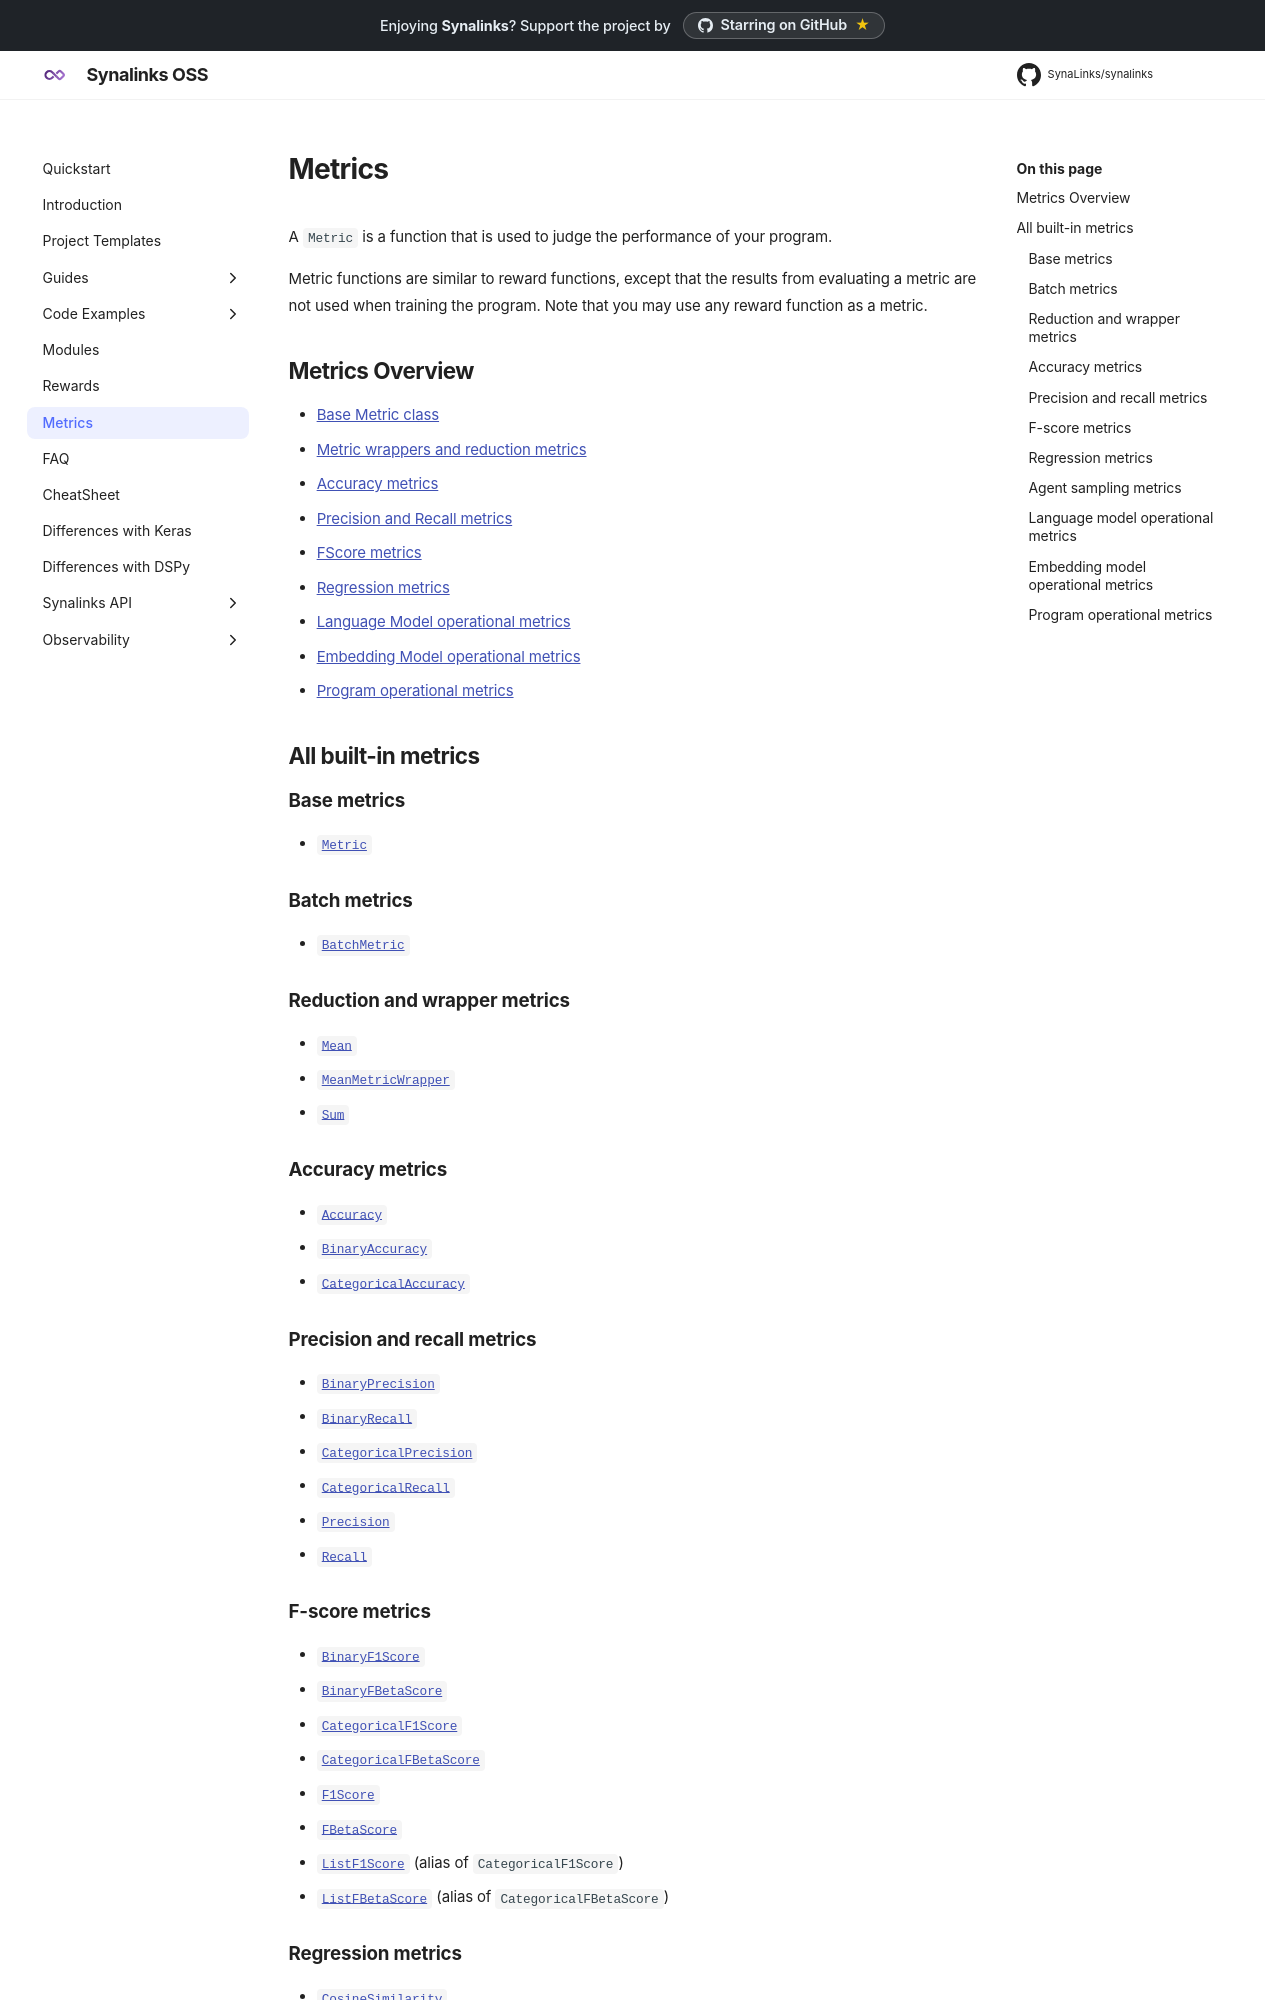

repository: SynaLinks/synalinks · page: Synalinks API/Metrics/index.html · generator: mkdocs

# Metrics

A `Metric` is a function that is used to judge the performance of your program.

Metric functions are similar to reward functions, except that the results from evaluating a metric are not used when training the program. Note that you may use any reward function as a metric.

## Metrics Overview

- [Base Metric class](Base Metric class.md)
- [Metric wrappers and reduction metrics](Metric wrappers and reduction metrics.md)
- [Accuracy metrics](Accuracy metrics.md)
- [Precision and Recall metrics](Precision and Recall metrics.md)
- [FScore metrics](FScore metrics.md)
- [Regression metrics](Regression metrics.md)
- [Language Model operational metrics](Language Model operational metrics.md)
- [Embedding Model operational metrics](Embedding Model operational metrics.md)
- [Program operational metrics](Program operational metrics.md)

## All built-in metrics

### Base metrics

- [`Metric`](Metric metric.md)

### Batch metrics

- [`BatchMetric`](BatchMetric metric.md)

### Reduction and wrapper metrics

- [`Mean`](Mean metric.md)
- [`MeanMetricWrapper`](MeanMetricWrapper metric.md)
- [`Sum`](Sum metric.md)

### Accuracy metrics

- [`Accuracy`](Accuracy metric.md)
- [`BinaryAccuracy`](BinaryAccuracy metric.md)
- [`CategoricalAccuracy`](CategoricalAccuracy metric.md)

### Precision and recall metrics

- [`BinaryPrecision`](BinaryPrecision metric.md)
- [`BinaryRecall`](BinaryRecall metric.md)
- [`CategoricalPrecision`](CategoricalPrecision metric.md)
- [`CategoricalRecall`](CategoricalRecall metric.md)
- [`Precision`](Precision metric.md)
- [`Recall`](Recall metric.md)

### F-score metrics

- [`BinaryF1Score`](BinaryF1Score metric.md)
- [`BinaryFBetaScore`](BinaryFBetaScore metric.md)
- [`CategoricalF1Score`](CategoricalF1Score metric.md)
- [`CategoricalFBetaScore`](CategoricalFBetaScore metric.md)
- [`F1Score`](F1Score metric.md)
- [`FBetaScore`](FBetaScore metric.md)
- [`ListF1Score`](ListF1Score metric.md) (alias of `CategoricalF1Score`)
- [`ListFBetaScore`](ListFBetaScore metric.md) (alias of `CategoricalFBetaScore`)

### Regression metrics

- [`CosineSimilarity`](CosineSimilarity metric.md)

### Agent sampling metrics

- [`GapK`](GapK metric.md)
- [`PassAtK`](PassAtK metric.md)
- [`PassHatK`](PassHatK metric.md)
